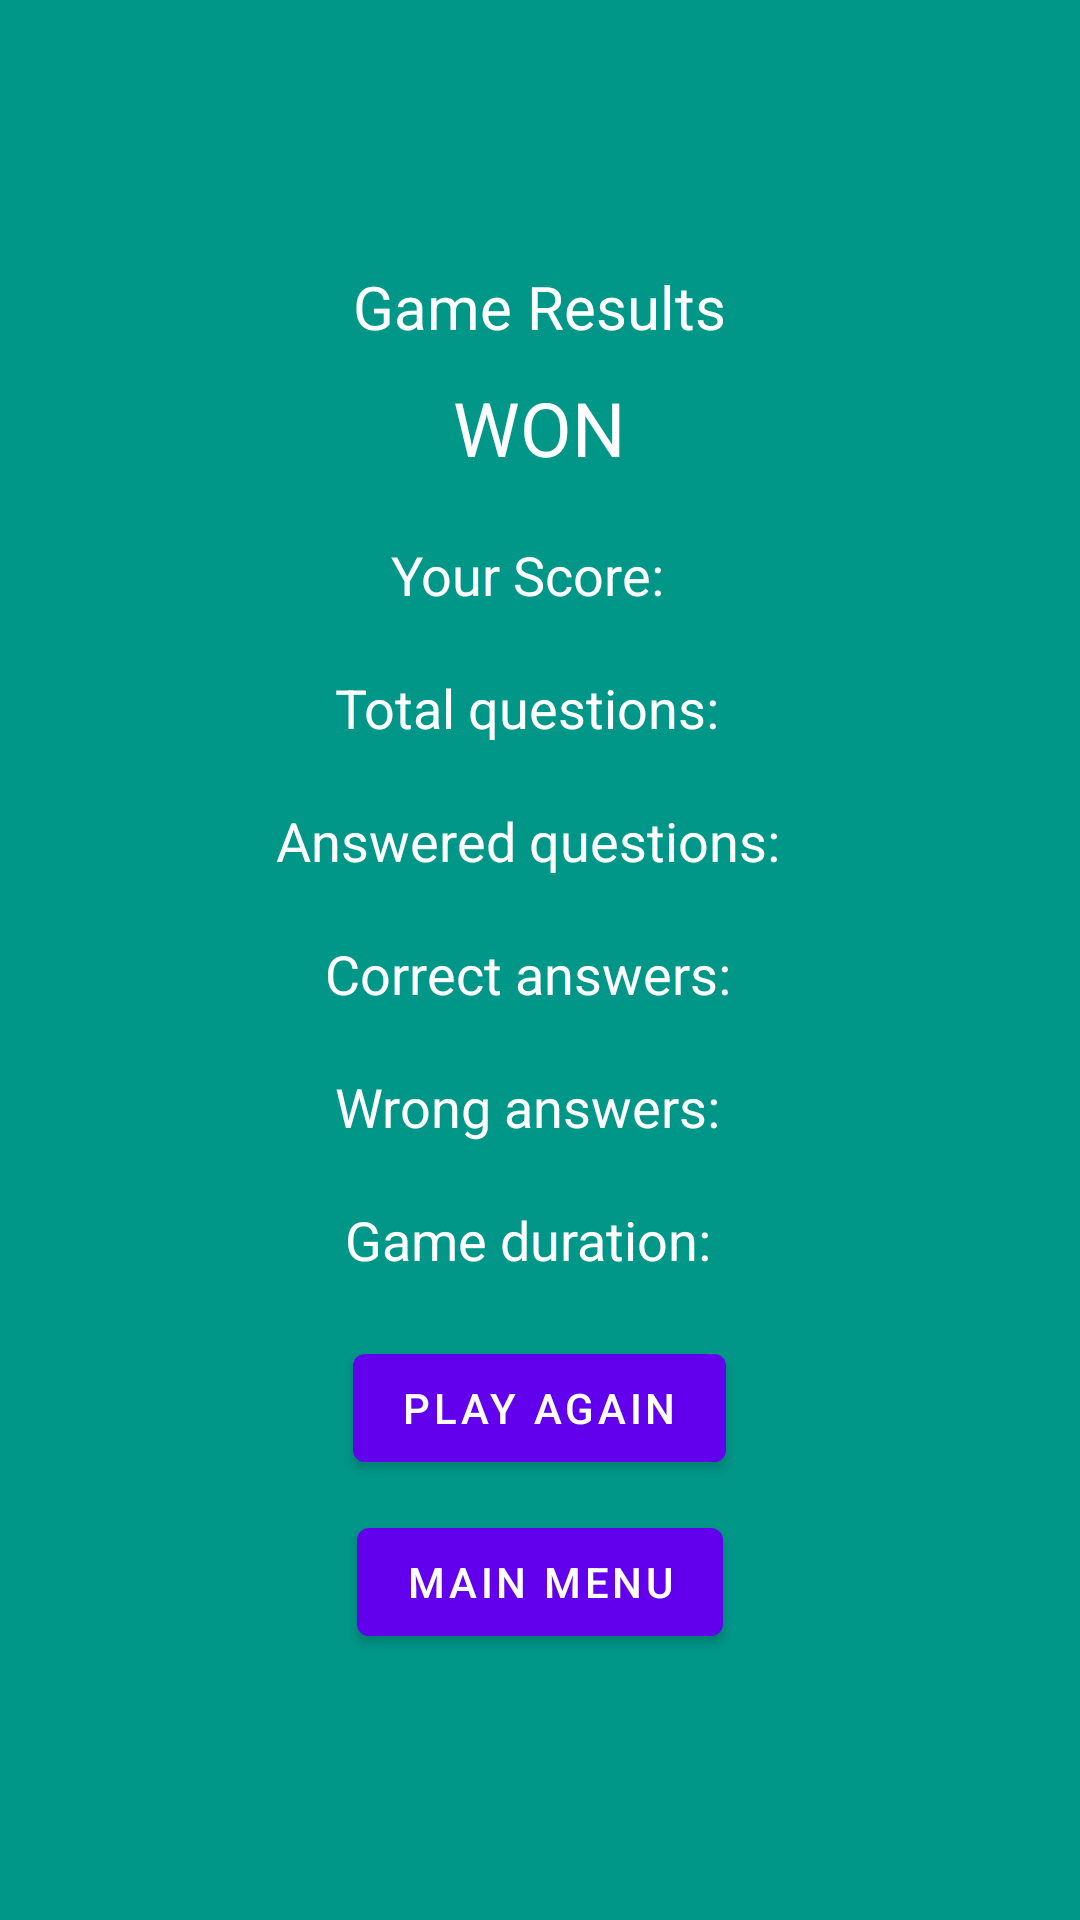

Produce the Android XML layout that renders to this screen, including the resource entries it uses.
<!-- AndroidManifest.xml: application theme Theme.Quiz360 -->
<!-- res/layout/fragment_quiz.xml -->
<?xml version="1.0" encoding="utf-8"?>
<FrameLayout xmlns:android="http://schemas.android.com/apk/res/android"
    xmlns:tools="http://schemas.android.com/tools"
    android:layout_width="match_parent"
    android:layout_height="match_parent"
    android:animateLayoutChanges="true"
    android:fitsSystemWindows="true">

    <LinearLayout
        android:id="@+id/llPreGame"
        android:layout_width="match_parent"
        android:layout_height="match_parent"
        android:background="#3367d6"
        android:gravity="center"
        android:orientation="vertical"
        tools:visibility="gone">

        <TextView
            android:id="@+id/tvPreGameTimeLeft"
            android:layout_width="wrap_content"
            android:layout_height="wrap_content"
            android:textColor="#ffffff"
            android:textSize="50sp"
            tools:text="3" />

        <TextView
            android:id="@+id/tvPreGameStatus"
            android:layout_width="wrap_content"
            android:layout_height="wrap_content"
            android:layout_marginTop="16dp"
            android:textColor="#ffffff"
            android:textSize="20sp"
            tools:text="Get Ready" />

    </LinearLayout>

    <LinearLayout
        android:id="@+id/llQuestion"
        android:layout_width="match_parent"
        android:layout_height="match_parent"
        android:background="#00BCD4"
        android:gravity="center_horizontal"
        android:orientation="vertical"
        android:paddingHorizontal="16dp"
        tools:visibility="visible">

        <LinearLayout
            android:layout_width="match_parent"
            android:layout_height="wrap_content"
            android:layout_marginTop="30dp"
            android:orientation="horizontal">

            <TextView
                android:id="@+id/tvLivesLeft"
                android:layout_width="wrap_content"
                android:layout_height="wrap_content"
                android:textColor="#FFFFFF"
                android:textSize="24sp"
                tools:text="0" />

            <ImageView
                android:layout_width="wrap_content"
                android:layout_height="wrap_content"
                android:layout_gravity="center_vertical"
                android:layout_marginStart="6dp"
                android:contentDescription="Heart"
                android:src="@drawable/ic_heart" />

            <TextView
                android:id="@+id/tvTimer"
                android:layout_width="0dp"
                android:layout_height="wrap_content"
                android:layout_weight="1"
                android:gravity="center"
                android:text="0"
                android:textColor="#FFFFFF"
                android:textSize="24sp" />

        </LinearLayout>

        <TextView
            android:id="@+id/tvQuestion"
            android:layout_width="wrap_content"
            android:layout_height="wrap_content"
            android:layout_marginTop="50dp"
            android:textColor="#FFFFFF"
            android:textSize="24sp"
            tools:text="What is the capital of France?" />

        <LinearLayout
            android:layout_width="match_parent"
            android:layout_height="wrap_content"
            android:layout_marginTop="40dp"
            android:orientation="vertical">

            <Button
                android:id="@+id/btnAnswer1"
                android:layout_width="match_parent"
                android:layout_height="wrap_content"
                android:backgroundTint="#FFFFFF"
                android:textColor="#000000"
                android:textSize="20sp"
                tools:text="Paris" />

            <Button
                android:id="@+id/btnAnswer2"
                android:layout_width="match_parent"
                android:layout_height="wrap_content"
                android:backgroundTint="#FFFFFF"
                android:textColor="#000000"
                android:textSize="20sp"
                tools:text="Berlin" />

            <Button
                android:id="@+id/btnAnswer3"
                android:layout_width="match_parent"
                android:layout_height="wrap_content"
                android:backgroundTint="#FFFFFF"
                android:textColor="#000000"
                android:textSize="20sp"
                tools:text="Madrid" />

            <Button
                android:id="@+id/btnAnswer4"
                android:layout_width="match_parent"
                android:layout_height="wrap_content"
                android:backgroundTint="#FFFFFF"
                android:textColor="#000000"
                android:textSize="20sp"
                tools:text="Rome" />
        </LinearLayout>

        <TextView
            android:id="@+id/tvQuestionCounter"
            android:layout_width="wrap_content"
            android:layout_height="wrap_content"
            android:layout_marginTop="50dp"
            android:textColor="#FFFFFF"
            android:textSize="24sp"
            tools:text="5 / 5" />
    </LinearLayout>


    <LinearLayout
        android:id="@+id/llGameResults"
        android:layout_width="match_parent"
        android:layout_height="match_parent"
        android:background="#009688"
        android:gravity="center"
        android:orientation="vertical"
        tools:visibility="gone">

        <TextView
            android:layout_width="wrap_content"
            android:layout_height="wrap_content"
            android:text="Game Results"
            android:textColor="#ffffff"
            android:textSize="20sp" />

        <TextView
            android:id="@+id/tvGameStatus"
            android:layout_width="wrap_content"
            android:layout_height="wrap_content"
            android:layout_marginTop="10dp"
            android:text="won"
            android:textAllCaps="true"
            android:textColor="#ffffff"
            android:textSize="25sp" />

        <LinearLayout
            android:layout_width="wrap_content"
            android:layout_height="wrap_content"
            android:layout_marginTop="20dp"
            android:orientation="horizontal">

            <TextView
                android:layout_width="wrap_content"
                android:layout_height="wrap_content"
                android:text="Your Score:"
                android:textColor="#ffffff"
                android:textSize="18sp" />

            <TextView
                android:id="@+id/tvScore"
                android:layout_width="wrap_content"
                android:layout_height="wrap_content"
                android:layout_marginStart="8dp"
                android:textColor="#ffffff"
                android:textSize="18sp"
                tools:text="0" />

        </LinearLayout>

        <LinearLayout
            android:layout_width="wrap_content"
            android:layout_height="wrap_content"
            android:layout_marginTop="20dp"
            android:orientation="horizontal">

            <TextView
                android:layout_width="wrap_content"
                android:layout_height="wrap_content"
                android:text="Total questions:"
                android:textColor="#ffffff"
                android:textSize="18sp" />

            <TextView
                android:id="@+id/tvTotalQuestions"
                android:layout_width="wrap_content"
                android:layout_height="wrap_content"
                android:layout_marginStart="8dp"
                android:textColor="#ffffff"
                android:textSize="18sp"
                tools:text="0" />

        </LinearLayout>

        <LinearLayout
            android:layout_width="wrap_content"
            android:layout_height="wrap_content"
            android:layout_marginTop="20dp"
            android:orientation="horizontal">

            <TextView
                android:layout_width="wrap_content"
                android:layout_height="wrap_content"
                android:text="Answered questions:"
                android:textColor="#ffffff"
                android:textSize="18sp" />

            <TextView
                android:id="@+id/tvAnsweredQuestions"
                android:layout_width="wrap_content"
                android:layout_height="wrap_content"
                android:layout_marginStart="8dp"
                android:textColor="#ffffff"
                android:textSize="18sp"
                tools:text="0" />

        </LinearLayout>

        <LinearLayout
            android:layout_width="wrap_content"
            android:layout_height="wrap_content"
            android:layout_marginTop="20dp"
            android:orientation="horizontal">

            <TextView
                android:layout_width="wrap_content"
                android:layout_height="wrap_content"
                android:text="Correct answers:"
                android:textColor="#ffffff"
                android:textSize="18sp" />

            <TextView
                android:id="@+id/tvCorrectAnswers"
                android:layout_width="wrap_content"
                android:layout_height="wrap_content"
                android:layout_marginStart="8dp"
                android:textColor="#ffffff"
                android:textSize="18sp"
                tools:text="0" />

        </LinearLayout>

        <LinearLayout
            android:layout_width="wrap_content"
            android:layout_height="wrap_content"
            android:layout_marginTop="20dp"
            android:orientation="horizontal">

            <TextView
                android:layout_width="wrap_content"
                android:layout_height="wrap_content"
                android:text="Wrong answers:"
                android:textColor="#ffffff"
                android:textSize="18sp" />

            <TextView
                android:id="@+id/tvWrongAnswers"
                android:layout_width="wrap_content"
                android:layout_height="wrap_content"
                android:layout_marginStart="8dp"
                android:textColor="#ffffff"
                android:textSize="18sp"
                tools:text="0" />

        </LinearLayout>

        <LinearLayout
            android:layout_width="wrap_content"
            android:layout_height="wrap_content"
            android:layout_marginTop="20dp"
            android:orientation="horizontal">

            <TextView
                android:layout_width="wrap_content"
                android:layout_height="wrap_content"
                android:text="Game duration:"
                android:textColor="#ffffff"
                android:textSize="18sp" />

            <TextView
                android:id="@+id/tvGameDuration"
                android:layout_width="wrap_content"
                android:layout_height="wrap_content"
                android:layout_marginStart="8dp"
                android:textColor="#ffffff"
                android:textSize="18sp"
                tools:text="0" />

        </LinearLayout>

        <Button
            android:id="@+id/btnPlayAgain"
            android:layout_width="wrap_content"
            android:layout_height="wrap_content"
            android:layout_marginTop="20dp"
            android:text="Play Again"
            android:textColor="#ffffff" />

        <Button
            android:id="@+id/btnMainMenu"
            android:layout_width="wrap_content"
            android:layout_height="wrap_content"
            android:layout_marginTop="10dp"
            android:text="Main menu"
            android:textColor="#ffffff" />

    </LinearLayout>

</FrameLayout>
<!-- resources referenced by this layout -->
<resources>
  <!-- drawable ic_heart (drawable) -->
  <vector android:height="24dp" android:viewportHeight="24"
      android:viewportWidth="24" android:width="24dp" xmlns:android="http://schemas.android.com/apk/res/android">
      <path android:fillColor="#ffffff" android:pathData="M12.39,20.87a0.696,0.696 0,0 1,-0.78 0C9.764,19.637 2,14.15 2,8.973c0,-6.68 7.85,-7.75 10,-3.25 2.15,-4.5 10,-3.43 10,3.25 0,5.178 -7.764,10.664 -9.61,11.895z"/>
  </vector>
  <style name="Theme.Quiz360" parent="Theme.MaterialComponents.DayNight.DarkActionBar">
          
          <item name="colorPrimary">@color/purple_500</item>
          <item name="colorPrimaryVariant">@color/purple_700</item>
          <item name="colorOnPrimary">@color/white</item>
          
          <item name="colorSecondary">@color/teal_200</item>
          <item name="colorSecondaryVariant">@color/teal_700</item>
          <item name="colorOnSecondary">@color/black</item>
          
          <item name="android:statusBarColor" tools:targetApi="l">?attr/colorPrimaryVariant</item>
          
          <item name="android:windowTranslucentStatus">true</item>
      </style>
  <!-- not gathered from this repository: default colours our renderer supplied (Android Studio template values) -->
  <color name="purple_500">#FF6200EE</color>
  <color name="purple_700">#FF3700B3</color>
  <color name="teal_200">#FF03DAC5</color>
  <color name="teal_700">#FF018786</color>
  <color name="black">#FF000000</color>
  <color name="white">#FFFFFFFF</color>
</resources>
